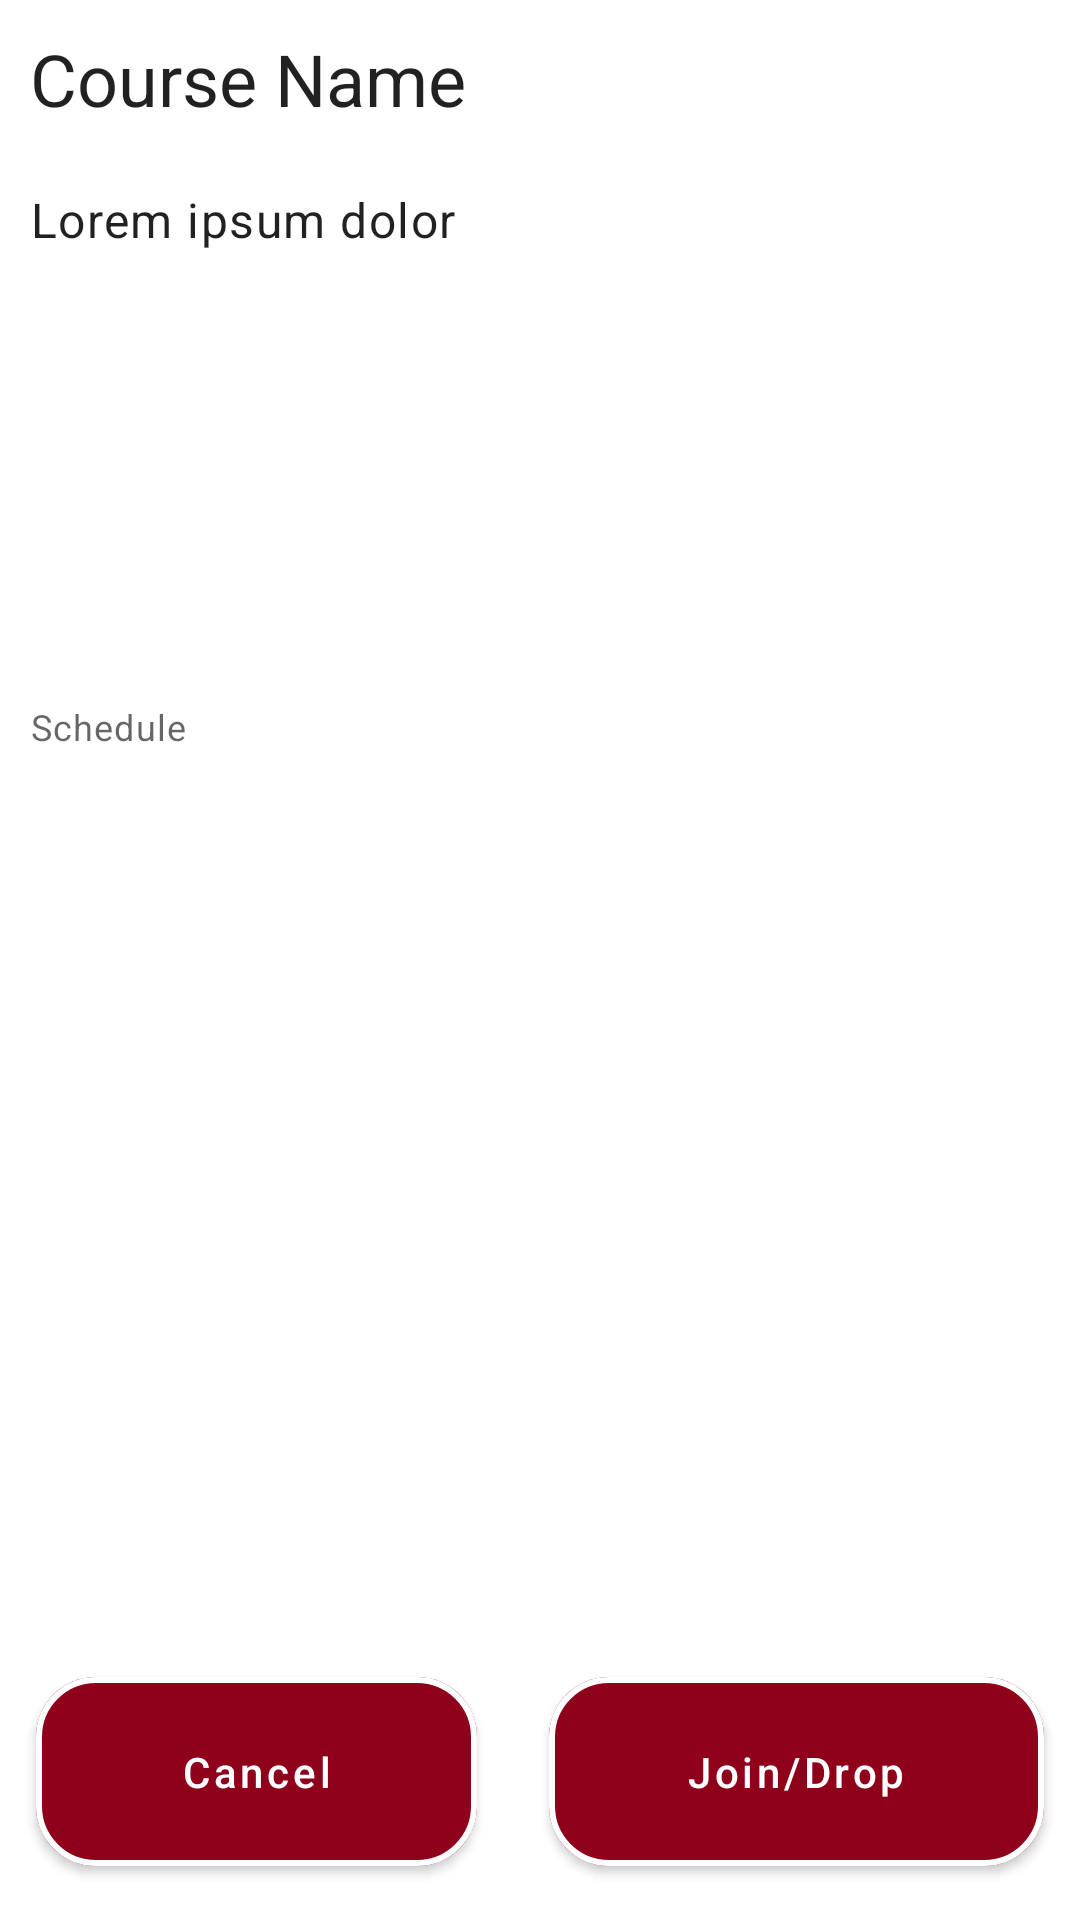

Write the Android layout XML for this screen, with the resource values it uses.
<!-- AndroidManifest.xml: application theme Theme.CourseManager -->
<!-- res/layout/fragment_student_inspect_course.xml -->
<?xml version="1.0" encoding="utf-8"?>
<androidx.constraintlayout.widget.ConstraintLayout xmlns:android="http://schemas.android.com/apk/res/android"
    xmlns:app="http://schemas.android.com/apk/res-auto"
    xmlns:tools="http://schemas.android.com/tools"
    android:layout_width="match_parent"
    android:layout_height="match_parent"
    android:orientation="vertical"
    >

    <LinearLayout
        android:id="@+id/linearLayout"
        android:layout_width="match_parent"
        android:layout_height="0sp"
        android:orientation="vertical"
        app:layout_constraintBottom_toTopOf="@+id/linearLayout2"
        app:layout_constraintEnd_toEndOf="parent"
        app:layout_constraintStart_toStartOf="parent"
        app:layout_constraintTop_toTopOf="parent">

        <TextView
            android:id="@+id/course_title"
            android:layout_width="wrap_content"
            android:layout_height="wrap_content"
            android:layout_margin="10dp"
            android:text="Course Name"
            android:textAppearance="?textAppearanceHeadline5"
            app:autoSizeMaxTextSize="20dp"
            app:autoSizeMinTextSize="8dp" />

        <TextView
            android:id="@+id/course_description"
            style="?textAppearanceBody1"
            android:layout_width="match_parent"
            android:layout_height="wrap_content"
            android:layout_margin="10sp"
            android:layout_weight="1"
            android:text="Lorem ipsum dolor" />

        <TextView
            android:layout_width="match_parent"
            android:layout_height="wrap_content"
            android:layout_margin="10sp"
            android:autoSizeTextType="uniform"
            android:gravity="bottom"
            android:text="Schedule"
            android:textAppearance="?textAppearanceCaption"
            app:autoSizeMaxTextSize="10dp"
            app:autoSizeMinTextSize="8dp" />

        <androidx.recyclerview.widget.RecyclerView
            android:id="@+id/course_hours_recycler_view"
            android:layout_width="match_parent"
            android:layout_height="0sp"
            android:layout_margin="10sp"
            android:layout_weight="2"
            android:background="@color/white" />

    </LinearLayout>

    <LinearLayout
        android:id="@+id/linearLayout2"
        android:layout_width="fill_parent"
        android:layout_height="wrap_content"
        android:gravity="center"
        android:orientation="horizontal"
        app:layout_constraintBottom_toBottomOf="parent"
        app:layout_constraintEnd_toEndOf="parent"
        app:layout_constraintStart_toStartOf="parent">

        <com.google.android.material.button.MaterialButton

            android:id="@+id/cancel_button"
            android:layout_width="wrap_content"
            android:layout_height="75dp"
            android:layout_margin="12sp"
            android:layout_weight="1"
            android:text="Cancel"
            android:textAllCaps="false"
            app:cornerRadius="20sp"
            app:layout_constraintBottom_toBottomOf="parent"
            app:layout_constraintEnd_toEndOf="parent"
            app:layout_constraintStart_toStartOf="parent"
            app:strokeColor="@color/white"
            app:strokeWidth="2sp" />

        <com.google.android.material.button.MaterialButton

            android:id="@+id/apply_button"
            android:layout_width="wrap_content"
            android:layout_height="75dp"
            android:layout_margin="12sp"
            android:layout_weight="1"
            android:text="Join/Drop"
            android:textAllCaps="false"
            app:cornerRadius="20sp"
            app:layout_constraintBottom_toBottomOf="parent"
            app:layout_constraintEnd_toEndOf="parent"
            app:layout_constraintStart_toStartOf="parent"
            app:strokeColor="@color/white"
            app:strokeWidth="2sp" />


    </LinearLayout>


</androidx.constraintlayout.widget.ConstraintLayout>
<!-- resources referenced by this layout -->
<resources>
  <color name="white">#FFFFFFFF</color>
  <style name="Theme.CourseManager" parent="Theme.MaterialComponents.Light">
  
  
          <item name="colorPrimary">@color/garnet</item>
          <item name="colorPrimaryVariant">@color/light_garnet</item>
  
          <item name="colorSecondary">@color/teal_200</item>
          <item name="colorSecondaryVariant">@color/teal_700</item>
  
  
          <item name="colorSurface">@color/polar_grey</item>
          <item name="colorOnPrimary">@color/white</item>
          <item name="colorOnSecondary">@color/black</item>
          <item name="colorOnBackground">@color/black</item>
          <item name="colorOnError">@color/design_default_color_error</item>
          <item name="colorOnSurface">@color/black</item>
          <item name="scrimBackground">@color/material_on_surface_disabled</item>
          <item name="textAppearanceHeadline1">@style/TextAppearance.MaterialComponents.Headline1</item>
          <item name="textAppearanceHeadline2">@style/TextAppearance.MaterialComponents.Headline2</item>
          <item name="textAppearanceHeadline3">@style/TextAppearance.MaterialComponents.Headline3</item>
          <item name="textAppearanceHeadline4">@style/TextAppearance.MaterialComponents.Headline4</item>
          <item name="textAppearanceHeadline5">@style/TextAppearance.MaterialComponents.Headline5</item>
          <item name="textAppearanceHeadline6">@style/TextAppearance.MaterialComponents.Headline6</item>
          <item name="textAppearanceSubtitle1">@style/TextAppearance.MaterialComponents.Subtitle1</item>
          <item name="textAppearanceSubtitle2">@style/TextAppearance.MaterialComponents.Subtitle2</item>
          <item name="textAppearanceBody1">@style/TextAppearance.MaterialComponents.Body1</item>
          <item name="textAppearanceBody2">@style/TextAppearance.MaterialComponents.Body2</item>
          <item name="textAppearanceCaption">@style/TextAppearance.MaterialComponents.Caption</item>
          <item name="textAppearanceButton">@style/TextAppearance.MaterialComponents.Button</item>
          <item name="textAppearanceOverline">@style/TextAppearance.MaterialComponents.Overline</item>
  
  
          
          <item name="android:windowActivityTransitions">true</item>
  
          
          <item name="android:windowEnterTransition">@transition/explode</item>
          <item name="android:windowExitTransition">@transition/explode</item>
  
          
          <item name="android:windowSharedElementEnterTransition">
              @transition/change_image_transform</item>
          <item name="android:windowSharedElementExitTransition">
              @transition/change_image_transform</item>
  
          <item name="android:actionMenuTextColor">@color/white</item>
  
  
          <item name="windowActionBar">false</item>
          <item name="windowNoTitle">true</item>
          <item name="statusBarBackground">@android:color/transparent</item>
          <item name="android:statusBarColor">@color/garnet</item>
  
      </style>
  <color name="garnet">#8f001a</color>
  <color name="light_garnet">#BD0016</color>
  <color name="teal_200">#FF03DAC5</color>
  <color name="teal_700">#FF018786</color>
  <color name="polar_grey">#F2F2F2</color>
  <color name="black">#FF000000</color>
</resources>
